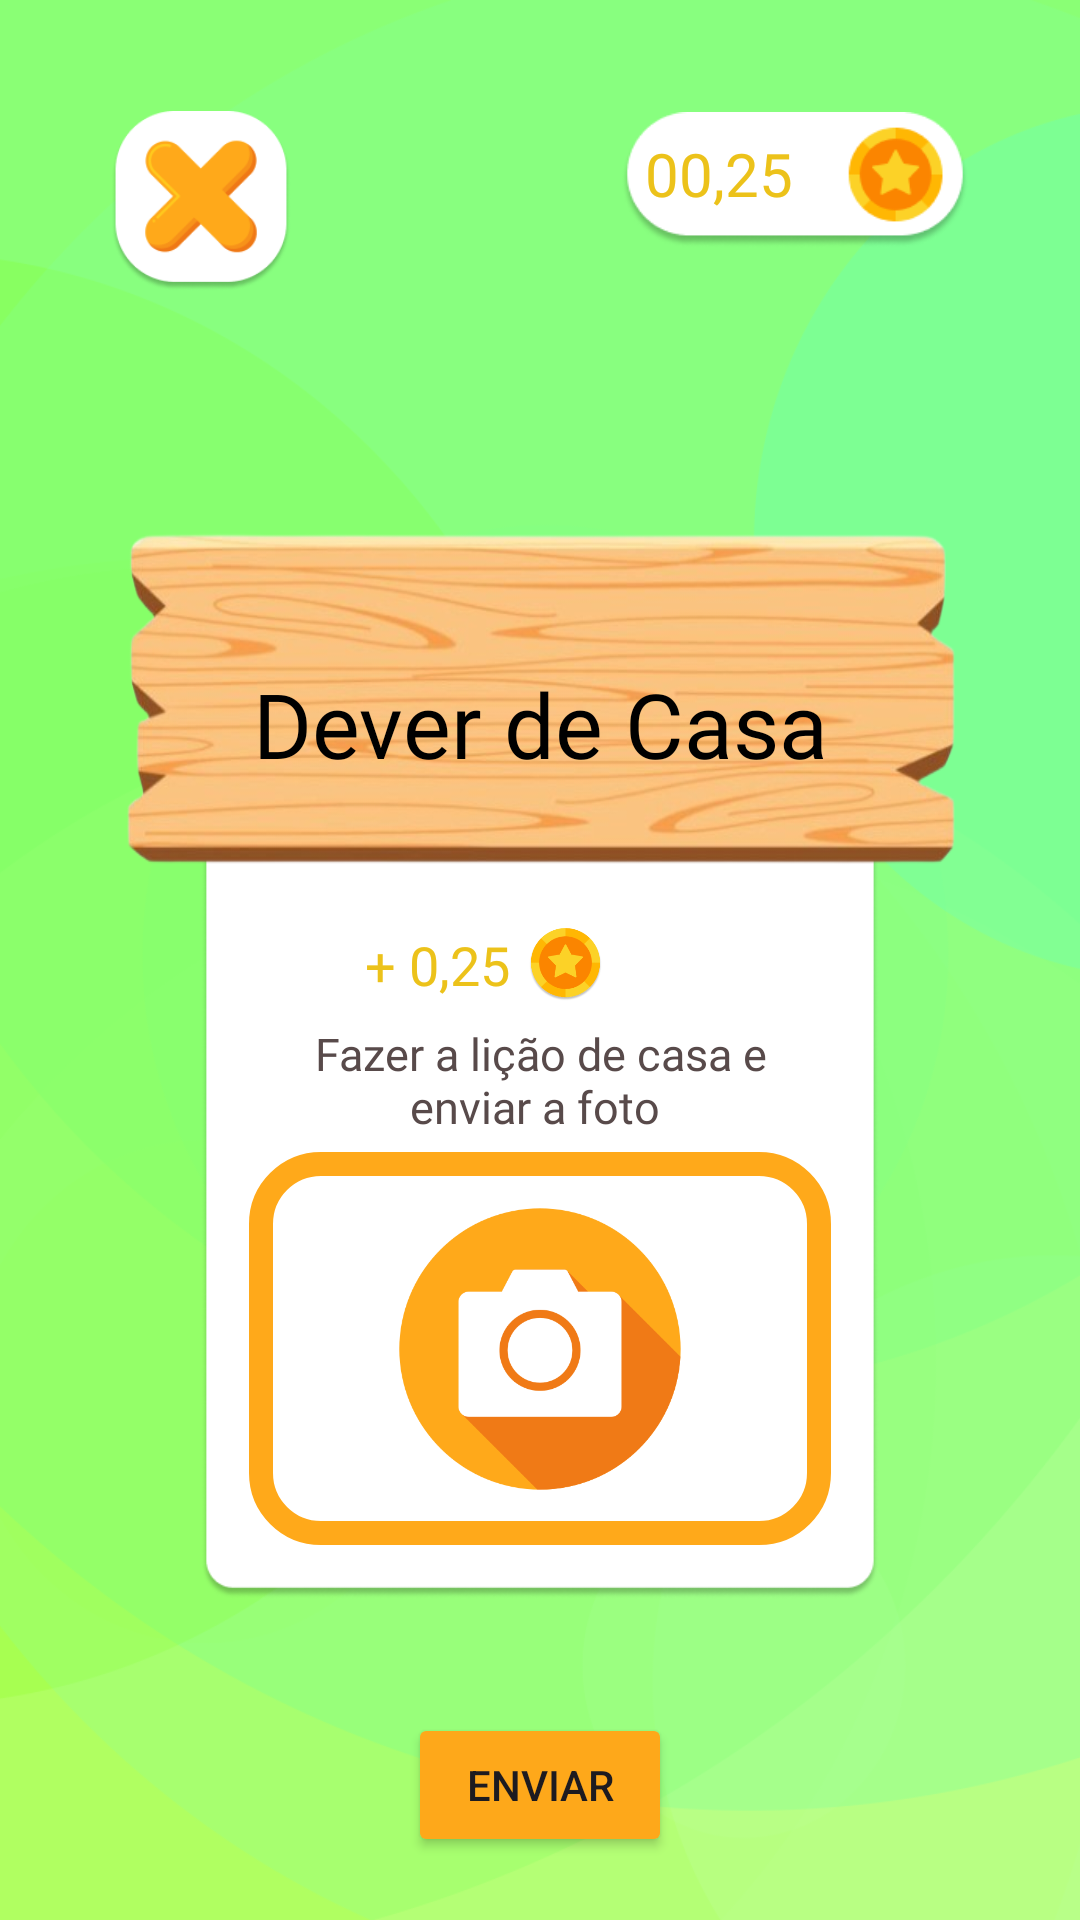

Reconstruct the res/layout file that produces this screen, plus the resources it refers to.
<!-- AndroidManifest.xml: application theme Theme.MoneyQuest -->
<!-- res/layout/activity_open_quest.xml -->
<?xml version="1.0" encoding="utf-8"?>
<androidx.constraintlayout.widget.ConstraintLayout xmlns:android="http://schemas.android.com/apk/res/android"
    xmlns:app="http://schemas.android.com/apk/res-auto"
    xmlns:tools="http://schemas.android.com/tools"
    android:layout_width="match_parent"
    android:layout_height="match_parent"
    android:background="@drawable/background"
    tools:context=".OpenQuestActivity">

    <ImageView
        android:id="@+id/imageView2"
        android:layout_width="0dp"
        android:layout_height="0dp"
        android:layout_marginStart="67dp"
        android:layout_marginTop="60dp"
        android:layout_marginEnd="67dp"
        android:layout_marginBottom="107dp"
        android:padding="0dp"
        android:scaleType="fitXY"
        app:layout_constraintBottom_toBottomOf="parent"
        app:layout_constraintEnd_toEndOf="parent"
        app:layout_constraintHorizontal_bias="0.444"
        app:layout_constraintStart_toStartOf="parent"
        app:layout_constraintTop_toTopOf="@+id/questPlank"
        app:srcCompat="@drawable/quest_board" />

    <ImageButton
        android:id="@+id/btnClose"
        android:layout_width="60dp"
        android:layout_height="60dp"
        android:layout_marginStart="37dp"
        android:layout_marginTop="37dp"
        android:background="@android:color/transparent"
        android:padding="0dp"
        android:scaleType="fitXY"
        app:layout_constraintStart_toStartOf="parent"
        app:layout_constraintTop_toTopOf="parent"
        app:srcCompat="@drawable/close_button" />

    <ImageButton
        android:id="@+id/questPlank"
        android:layout_width="0dp"
        android:layout_height="129dp"
        android:layout_marginStart="33dp"
        android:layout_marginTop="168dp"
        android:layout_marginEnd="33dp"
        android:background="@android:color/transparent"
        android:padding="0dp"
        android:scaleType="fitXY"
        app:layout_constraintEnd_toEndOf="parent"
        app:layout_constraintHorizontal_bias="0.0"
        app:layout_constraintStart_toStartOf="parent"
        app:layout_constraintTop_toTopOf="parent"
        app:srcCompat="@drawable/madeira_missao" />

    <ImageView
        android:id="@+id/questImg"
        android:layout_width="120dp"
        android:layout_height="120dp"
        android:layout_marginTop="96dp"
        app:layout_constraintEnd_toEndOf="parent"
        app:layout_constraintHorizontal_bias="0.498"
        app:layout_constraintStart_toStartOf="parent"
        app:layout_constraintTop_toTopOf="parent"
        tools:srcCompat="@tools:sample/avatars" />

    <TextView
        android:id="@+id/textQuestName"
        android:layout_width="0dp"
        android:layout_height="0dp"
        android:layout_marginStart="30dp"
        android:layout_marginTop="5dp"
        android:layout_marginEnd="30dp"
        android:layout_marginBottom="15dp"
        android:fontFamily="@font/inter_bold"
        android:text="Dever de Casa"
        android:textAlignment="center"
        android:textColor="#000000"
        android:textSize="30sp"
        app:layout_constraintBottom_toBottomOf="@+id/questPlank"
        app:layout_constraintEnd_toEndOf="@+id/questPlank"
        app:layout_constraintStart_toStartOf="@+id/questPlank"
        app:layout_constraintTop_toBottomOf="@+id/questImg" />

    <TextView
        android:id="@+id/textQuestValue"
        android:layout_width="wrap_content"
        android:layout_height="wrap_content"
        android:layout_marginEnd="6dp"
        android:fontFamily="@font/inter_bold"
        android:text="+ 0,25"
        android:textColor="#ECC21A"
        android:textSize="18sp"
        app:layout_constraintBottom_toBottomOf="@+id/questCoinImg"
        app:layout_constraintEnd_toStartOf="@+id/questCoinImg"
        app:layout_constraintTop_toTopOf="@+id/questCoinImg" />

    <ImageView
        android:id="@+id/questCoinImg"
        android:layout_width="25dp"
        android:layout_height="25dp"
        android:layout_marginTop="12dp"
        android:layout_marginEnd="92dp"
        app:layout_constraintEnd_toEndOf="@+id/imageView2"
        app:layout_constraintTop_toBottomOf="@+id/questPlank"
        app:srcCompat="@drawable/coin" />

    <ImageView
        android:id="@+id/balanceImg"
        android:layout_width="116dp"
        android:layout_height="46dp"
        android:layout_marginTop="37dp"
        android:layout_marginEnd="37dp"
        app:layout_constraintEnd_toEndOf="parent"
        app:layout_constraintTop_toTopOf="parent"
        app:srcCompat="@drawable/balance_bar" />

    <Button
        android:id="@+id/btnsendMission"
        android:layout_width="wrap_content"
        android:layout_height="wrap_content"
        android:layout_marginTop="38dp"
        android:backgroundTint="#FEA81A"
        android:text="Enviar"
        app:layout_constraintEnd_toEndOf="parent"
        app:layout_constraintStart_toStartOf="parent"
        app:layout_constraintTop_toBottomOf="@+id/imageView2" />

    <TextView
        android:id="@+id/textBalance"
        android:layout_width="wrap_content"
        android:layout_height="wrap_content"
        android:layout_marginStart="8dp"
        android:fontFamily="@font/inter_bold"
        android:text="00,25"
        android:textColor="#ECC21A"
        android:textSize="20sp"
        app:layout_constraintBottom_toBottomOf="@+id/balanceImg"
        app:layout_constraintStart_toStartOf="@+id/balanceImg"
        app:layout_constraintTop_toTopOf="@+id/balanceImg"
        app:layout_constraintVertical_bias="0.39" />

    <ImageView
        android:id="@+id/questProveImg"
        android:layout_width="0dp"
        android:layout_height="0dp"
        android:layout_marginStart="16dp"
        android:layout_marginTop="5dp"
        android:layout_marginEnd="16dp"
        android:layout_marginBottom="18dp"
        android:background="@drawable/photo_border"
        android:padding="10sp"
        app:layout_constraintBottom_toBottomOf="@+id/imageView2"
        app:layout_constraintEnd_toEndOf="@+id/imageView2"
        app:layout_constraintStart_toStartOf="@+id/imageView2"
        app:layout_constraintTop_toBottomOf="@+id/textQuestDesc"
        tools:srcCompat="@tools:sample/avatars" />

    <TextView
        android:id="@+id/textQuestDesc"
        android:layout_width="0dp"
        android:layout_height="wrap_content"
        android:layout_marginStart="16dp"
        android:layout_marginTop="7dp"
        android:layout_marginEnd="16dp"
        android:fontFamily="@font/inter_bold"
        android:text="Fazer a lição de casa e enviar a foto "
        android:textAlignment="center"
        android:textColor="#584A4A"
        android:textSize="15sp"
        app:layout_constraintEnd_toEndOf="@+id/imageView2"
        app:layout_constraintStart_toStartOf="@+id/imageView2"
        app:layout_constraintTop_toBottomOf="@+id/questCoinImg" />

    <ImageButton
        android:id="@+id/btnSendImage"
        android:layout_width="100dp"
        android:layout_height="100dp"
        android:background="@android:color/transparent"
        android:scaleType="fitXY"
        app:layout_constraintBottom_toBottomOf="@+id/questProveImg"
        app:layout_constraintEnd_toEndOf="@+id/questProveImg"
        app:layout_constraintStart_toStartOf="@+id/questProveImg"
        app:layout_constraintTop_toTopOf="@+id/questProveImg"
        app:srcCompat="@drawable/photo_button" />

</androidx.constraintlayout.widget.ConstraintLayout>
<!-- resources referenced by this layout -->
<resources>
  <!-- drawable background: png bitmap (drawable-hdpi, 19508 bytes) -->
  <!-- drawable balance_bar: png bitmap (drawable, 6940 bytes) -->
  <!-- drawable close_button: png bitmap (drawable, 9757 bytes) -->
  <!-- drawable coin: png bitmap (drawable-anydpi-v26, 11090 bytes) -->
  <!-- drawable madeira_missao: png bitmap (drawable, 139993 bytes) -->
  <!-- drawable photo_border (drawable) -->
  <?xml version="1.0" encoding="utf-8"?>
  <shape xmlns:android="http://schemas.android.com/apk/res/android"
      android:shape="rectangle">
      <solid android:color="@android:color/transparent" />
      <stroke
          android:width="8dp"
          android:color="#FFA91A" />
      <corners android:radius="20dp" />
  </shape>
  <!-- drawable photo_button: png bitmap (drawable, 20641 bytes) -->
  <!-- drawable quest_board: png bitmap (drawable, 15063 bytes) -->
  <style name="Theme.MoneyQuest" parent="Base.Theme.MoneyQuest" />
  <style name="Base.Theme.MoneyQuest" parent="Theme.Material3.DayNight.NoActionBar">
          
          
      </style>
</resources>
